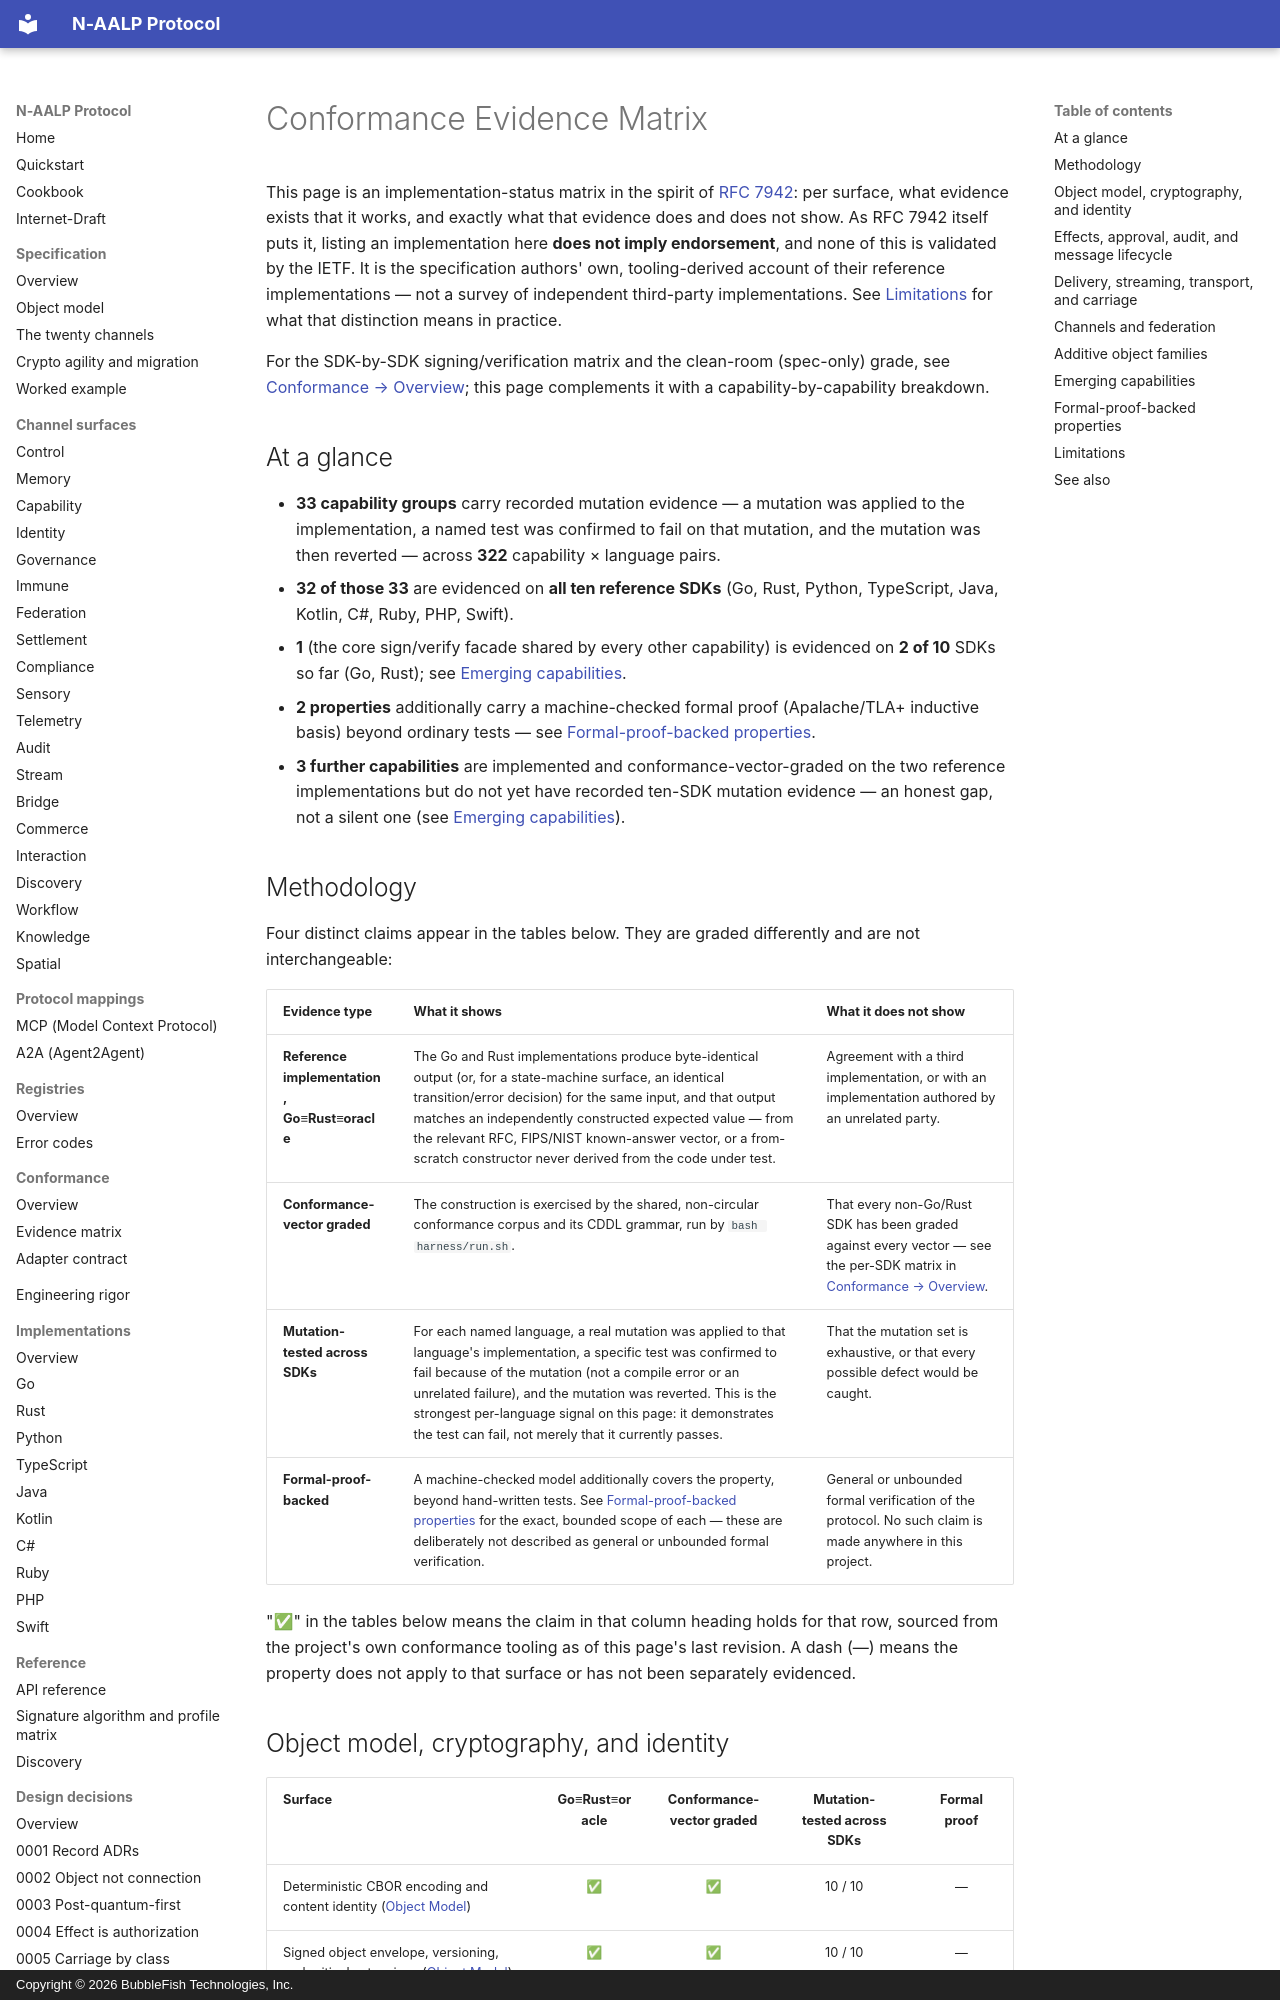

repository: bubblefish-tech/naalp_protocol · page: conformance-evidence/index.html · generator: mkdocs · copyright: Copyright © 2026 BubbleFish Technologies, Inc.

<!-- Copyright (c) 2026 BubbleFish Technologies, Inc. Apache-2.0. -->

# Conformance Evidence Matrix

This page is an implementation-status matrix in the spirit of [RFC 7942](https://www.rfc-editor.org/info/rfc7942):
per surface, what evidence exists that it works, and exactly what that evidence does and does not
show. As RFC 7942 itself puts it, listing an implementation here **does not imply endorsement**, and
none of this is validated by the IETF. It is the specification authors' own, tooling-derived account
of their reference implementations — not a survey of independent third-party implementations. See
[Limitations](#limitations) for what that distinction means in practice.

For the SDK-by-SDK signing/verification matrix and the clean-room (spec-only) grade, see
[Conformance → Overview](conformance.md); this page complements it with a capability-by-capability
breakdown.

## At a glance

- **33 capability groups** carry recorded mutation evidence — a mutation was applied to the
  implementation, a named test was confirmed to fail on that mutation, and the mutation was then
  reverted — across **322** capability × language pairs.
- **32 of those 33** are evidenced on **all ten reference SDKs** (Go, Rust, Python, TypeScript, Java,
  Kotlin, C#, Ruby, PHP, Swift).
- **1** (the core sign/verify facade shared by every other capability) is evidenced on **2 of 10**
  SDKs so far (Go, Rust); see [Emerging capabilities](#emerging-capabilities).
- **2 properties** additionally carry a machine-checked formal proof (Apalache/TLA+ inductive basis)
  beyond ordinary tests — see [Formal-proof-backed properties](#formal-proof-backed-properties).
- **3 further capabilities** are implemented and conformance-vector-graded on the two reference
  implementations but do not yet have recorded ten-SDK mutation evidence — an honest gap, not a
  silent one (see [Emerging capabilities](#emerging-capabilities)).

## Methodology

Four distinct claims appear in the tables below. They are graded differently and are not
interchangeable:

| Evidence type | What it shows | What it does not show |
|---|---|---|
| **Reference implementation, Go≡Rust≡oracle** | The Go and Rust implementations produce byte-identical output (or, for a state-machine surface, an identical transition/error decision) for the same input, and that output matches an independently constructed expected value — from the relevant RFC, FIPS/NIST known-answer vector, or a from-scratch constructor never derived from the code under test. | Agreement with a third implementation, or with an implementation authored by an unrelated party. |
| **Conformance-vector graded** | The construction is exercised by the shared, non-circular conformance corpus and its CDDL grammar, run by `bash harness/run.sh`. | That every non-Go/Rust SDK has been graded against every vector — see the per-SDK matrix in [Conformance → Overview](conformance.md). |
| **Mutation-tested across SDKs** | For each named language, a real mutation was applied to that language's implementation, a specific test was confirmed to fail because of the mutation (not a compile error or an unrelated failure), and the mutation was reverted. This is the strongest per-language signal on this page: it demonstrates the test can fail, not merely that it currently passes. | That the mutation set is exhaustive, or that every possible defect would be caught. |
| **Formal-proof-backed** | A machine-checked model additionally covers the property, beyond hand-written tests. See [Formal-proof-backed properties](#formal-proof-backed-properties) for the exact, bounded scope of each — these are deliberately not described as general or unbounded formal verification. | General or unbounded formal verification of the protocol. No such claim is made anywhere in this project. |

"✅" in the tables below means the claim in that column heading holds for that row, sourced from the
project's own conformance tooling as of this page's last revision. A dash (—) means the property does
not apply to that surface or has not been separately evidenced.
